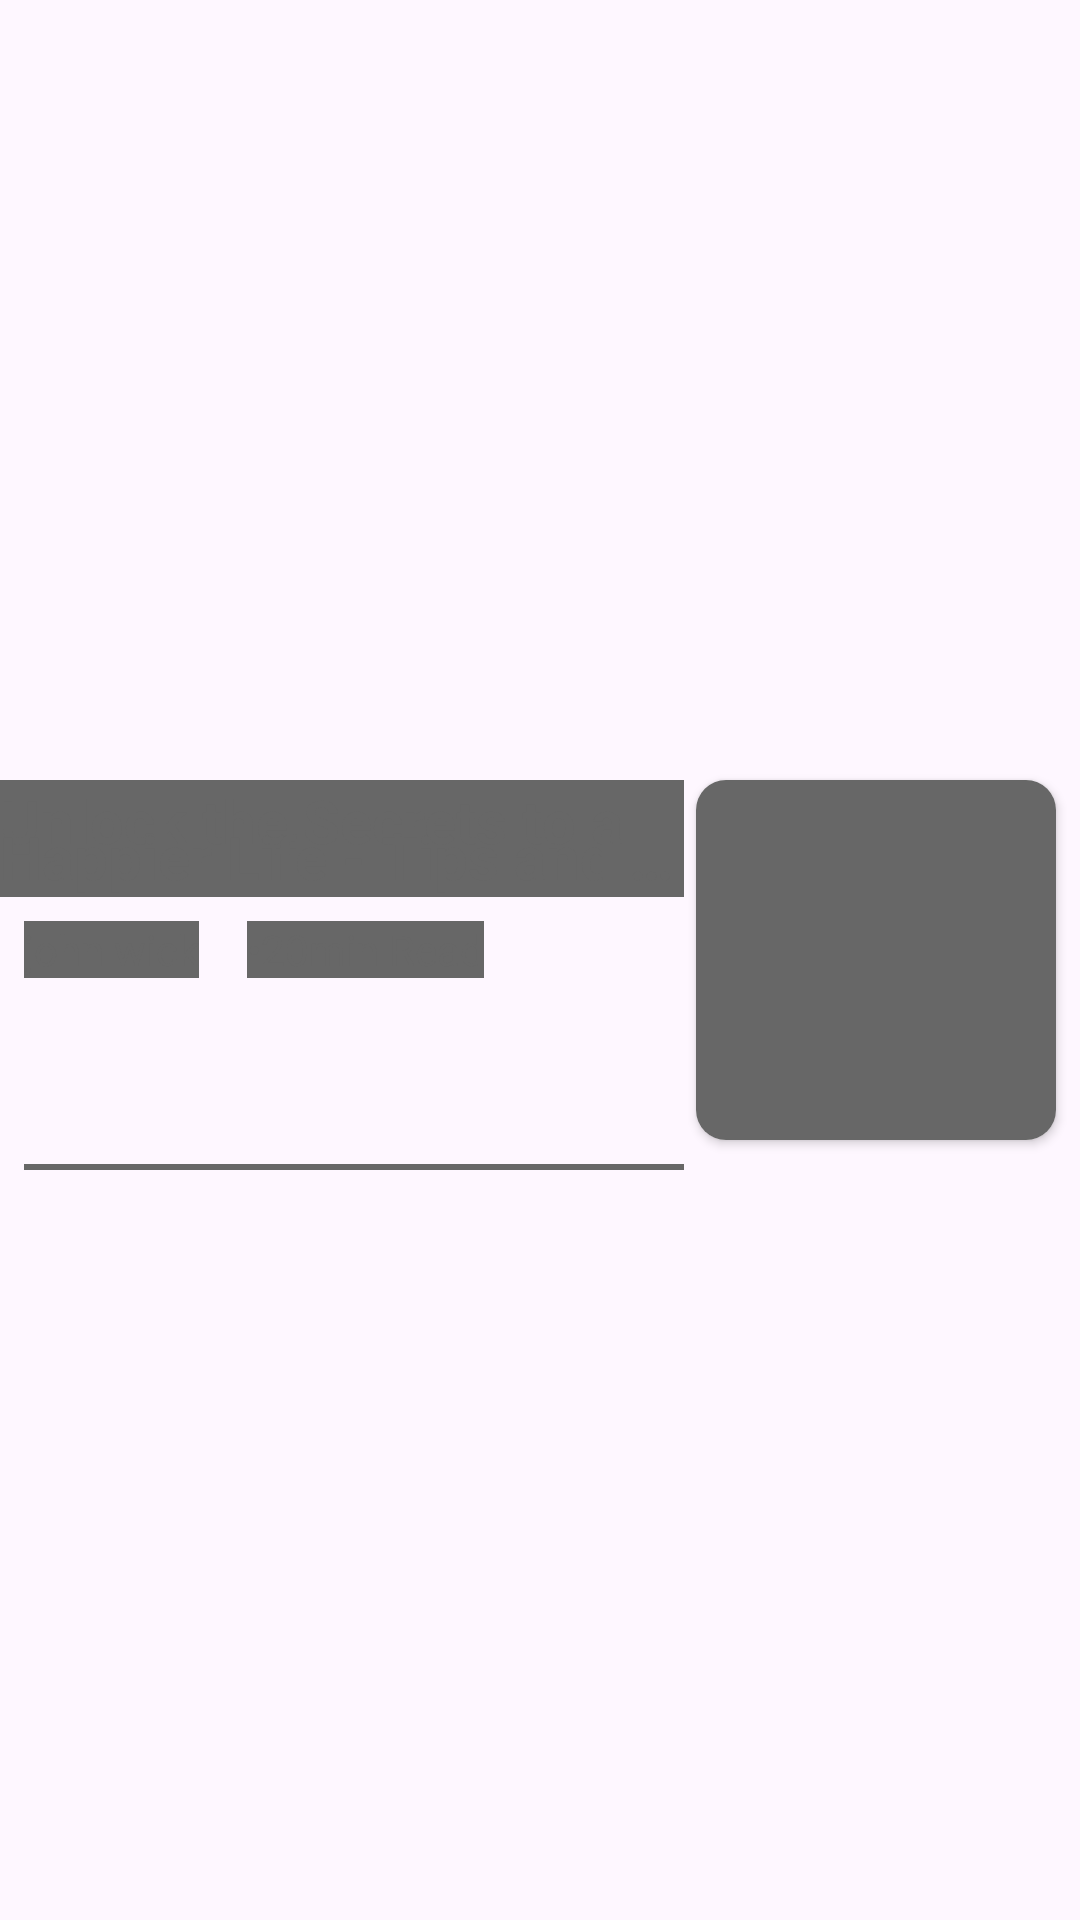

Android layout source for this screen:
<!-- AndroidManifest.xml: application theme Theme.NewsApp -->
<!-- res/layout/shimmer_item_views_list.xml -->
<?xml version="1.0" encoding="utf-8"?>
<androidx.constraintlayout.widget.ConstraintLayout xmlns:android="http://schemas.android.com/apk/res/android"
    xmlns:app="http://schemas.android.com/apk/res-auto"
    xmlns:tools="http://schemas.android.com/tools"
    android:id="@+id/mListItems"
    android:layout_width="match_parent"
    android:layout_height="150dp">

    <TextView
        android:id="@+id/mListTilte"
        style="@style/NewsApp"
        android:layout_width="0dp"
        android:layout_height="wrap_content"
        android:layout_marginEnd="4dp"
        android:ellipsize="end"
        android:lineHeight="12dp"
        android:background="@color/shimmer"
        android:maxLines="2"
        android:text="@string/sample_title"
        android:textColor="@color/shimmer"
        android:textSize="20dp"
        android:textStyle="bold"
        app:layout_constraintEnd_toStartOf="@+id/cardView"
        app:layout_constraintStart_toStartOf="parent"
        app:layout_constraintTop_toTopOf="@+id/cardView">

    </TextView>

    <androidx.cardview.widget.CardView
        android:id="@+id/cardView"
        android:layout_width="120dp"
        android:layout_height="120dp"
        android:layout_marginEnd="8dp"
        app:cardCornerRadius="10dp"
        app:layout_constraintBottom_toBottomOf="parent"
        app:layout_constraintEnd_toEndOf="parent"
        app:layout_constraintTop_toTopOf="parent">

        <ImageView

            android:id="@+id/mListImage"
            android:layout_width="match_parent"
            android:layout_height="match_parent"
            android:scaleType="centerCrop"
            android:src="@color/shimmer">

        </ImageView>


    </androidx.cardview.widget.CardView>

    <TextView
        android:id="@+id/mListAuthorName"
        android:layout_width="wrap_content"
        android:layout_height="0dp"
        android:layout_marginTop="8dp"
        android:layout_marginStart="8dp"
        android:ellipsize="end"
        android:maxLines="1"
        android:background="@color/shimmer"
        android:text="john wick"
        android:textColor="@color/shimmer"
        android:textSize="14dp"
        app:layout_constraintStart_toStartOf="parent"
        app:layout_constraintTop_toBottomOf="@+id/mListTilte">

    </TextView>

    <TextView
        android:id="@+id/mListReadTime"
        android:layout_width="wrap_content"
        android:layout_height="0dp"
        android:layout_marginStart="16dp"
        android:ellipsize="end"
        android:maxLines="1"
        android:background="@color/shimmer"
        android:text="•20min Read"
        android:textColor="@color/shimmer"
        android:textSize="14dp"
        android:layout_marginTop="8dp"
        app:layout_constraintStart_toEndOf="@+id/mListAuthorName"
        app:layout_constraintTop_toBottomOf="@+id/mListTilte">

    </TextView>

    <View
        android:layout_width="0dp"
        android:layout_height="2dp"
        android:layout_marginTop="8dp"
        android:layout_marginEnd="4dp"
        android:background="@color/shimmer"
        app:layout_constraintEnd_toStartOf="@+id/cardView"
        app:layout_constraintStart_toStartOf="@+id/mListAuthorName"
        app:layout_constraintTop_toBottomOf="@+id/cardView">

    </View>


</androidx.constraintlayout.widget.ConstraintLayout>
<!-- resources referenced by this layout -->
<resources>
  <color name="shimmer">#676767</color>
  <string name="sample_title">Unlock the Secrets to a Happier Life - Tips and Strategies Inside!</string>
  <style name="NewsApp">
          <item name="fontFamily">@font/vesper_libre_regular</item>
      </style>
  <style name="Theme.NewsApp" parent="Base.Theme.NewsApp">
          <item name="fontFamily">@font/notosans_regular</item>
      </style>
  <style name="Base.Theme.NewsApp" parent="Theme.Material3.DayNight.NoActionBar">
          
          <item name="colorPrimary">@color/light_Color_Primary</item>
      </style>
  <color name="light_Color_Primary">#3A87C0</color>
</resources>
